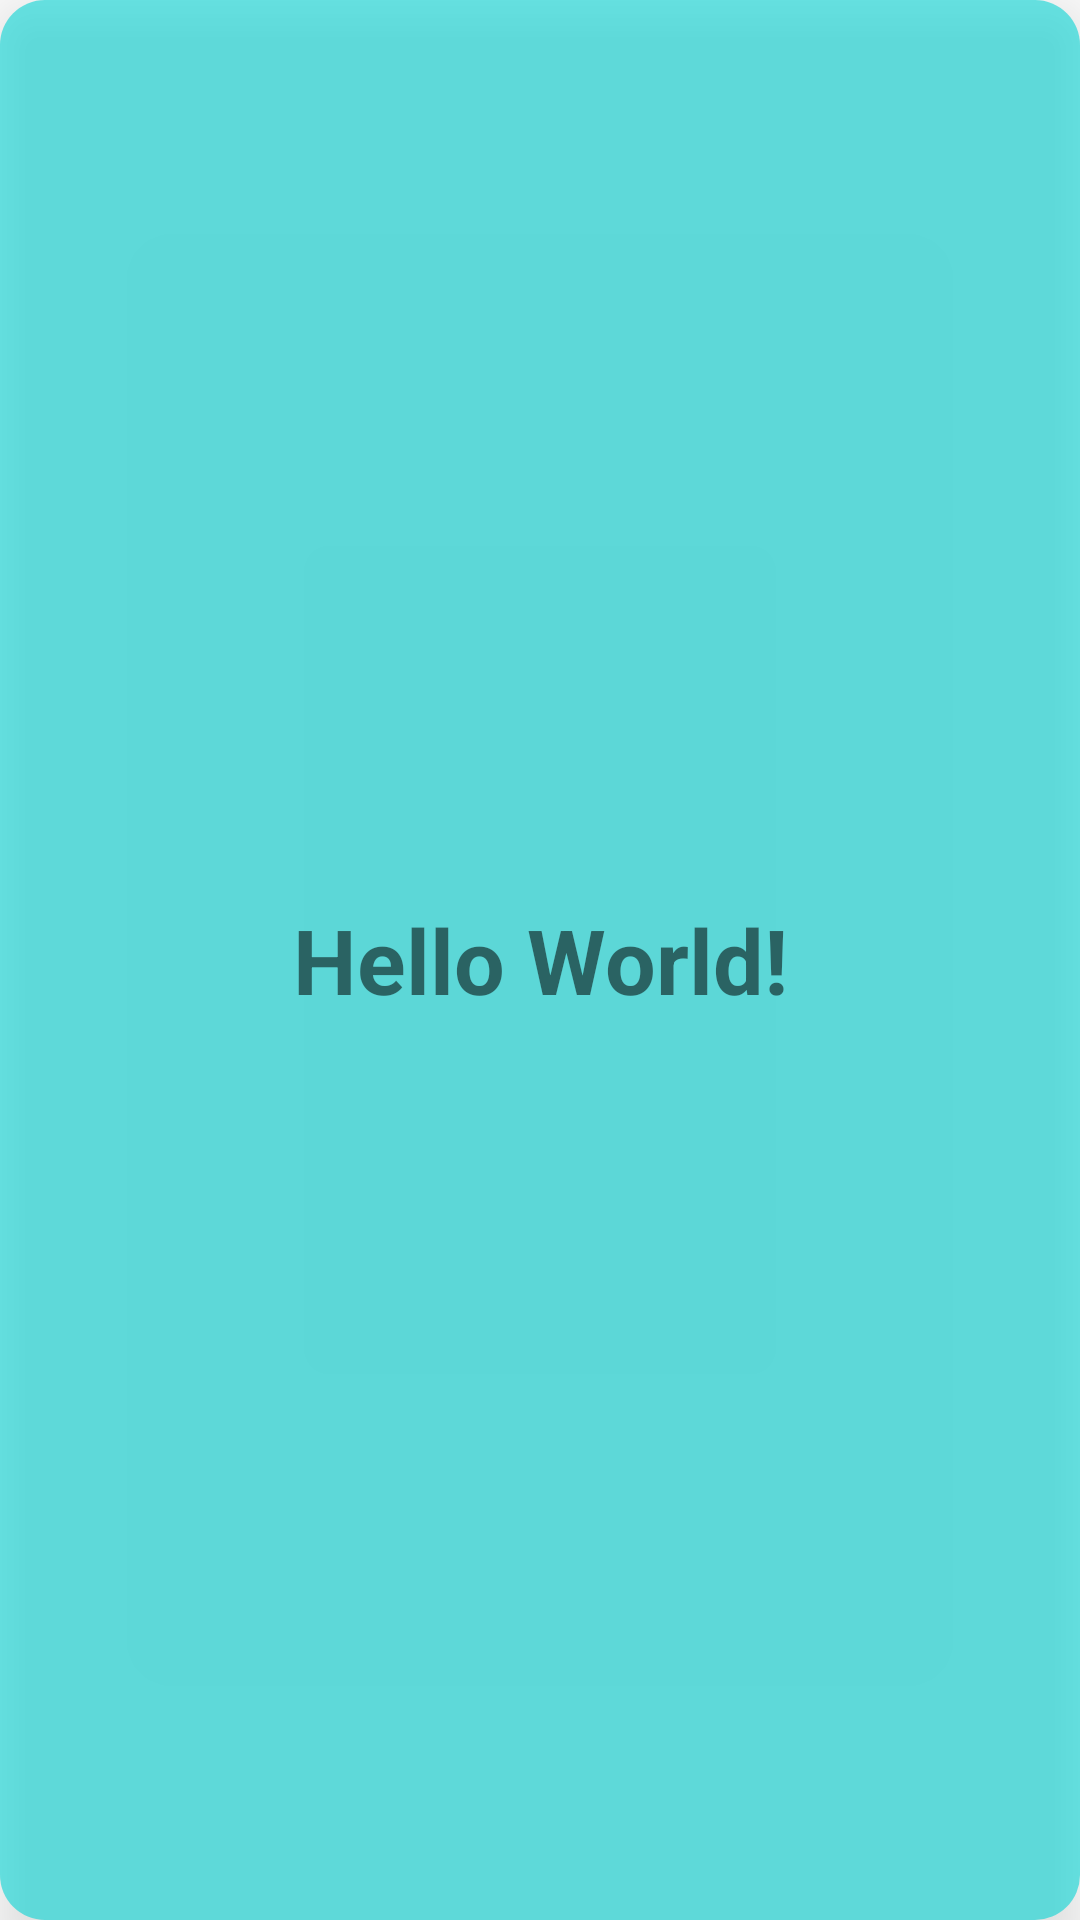

Android layout source for this screen:
<!-- AndroidManifest.xml: application theme AppTheme -->
<!-- res/layout/recycler_text_view.xml -->
<?xml version="1.0" encoding="utf-8"?>
<TextView
    xmlns:android="http://schemas.android.com/apk/res/android"
    android:layout_width="match_parent"
    android:layout_height="300dp"
    android:layout_margin="20dp"
    android:background="@drawable/custom_layout_text"
    android:text="Hello World!"
    android:textSize="30sp"
    android:gravity="center"
    android:textStyle="bold"
    android:elevation="10dp">

</TextView>
<!-- resources referenced by this layout -->
<resources>
  <!-- drawable custom_layout_text (drawable) -->
  <?xml version="1.0" encoding="utf-8"?>
  <shape xmlns:android="http://schemas.android.com/apk/res/android">
      <corners android:radius="15dp"/>
      <solid android:color="#9400D4D4"/>
  </shape>
  <style name="AppTheme" parent="Theme.AppCompat.Light.NoActionBar">
          
          <item name="colorPrimary">@color/colorPrimary</item>
          <item name="colorPrimaryDark">#8300BCD4</item>
          <item name="colorAccent">@color/colorAccent</item>
      </style>
  <!-- not gathered from this repository: default colours our renderer supplied (Android Studio template values) -->
  <color name="colorPrimary">#FF6200EE</color>
  <color name="colorAccent">#FF03DAC5</color>
</resources>
